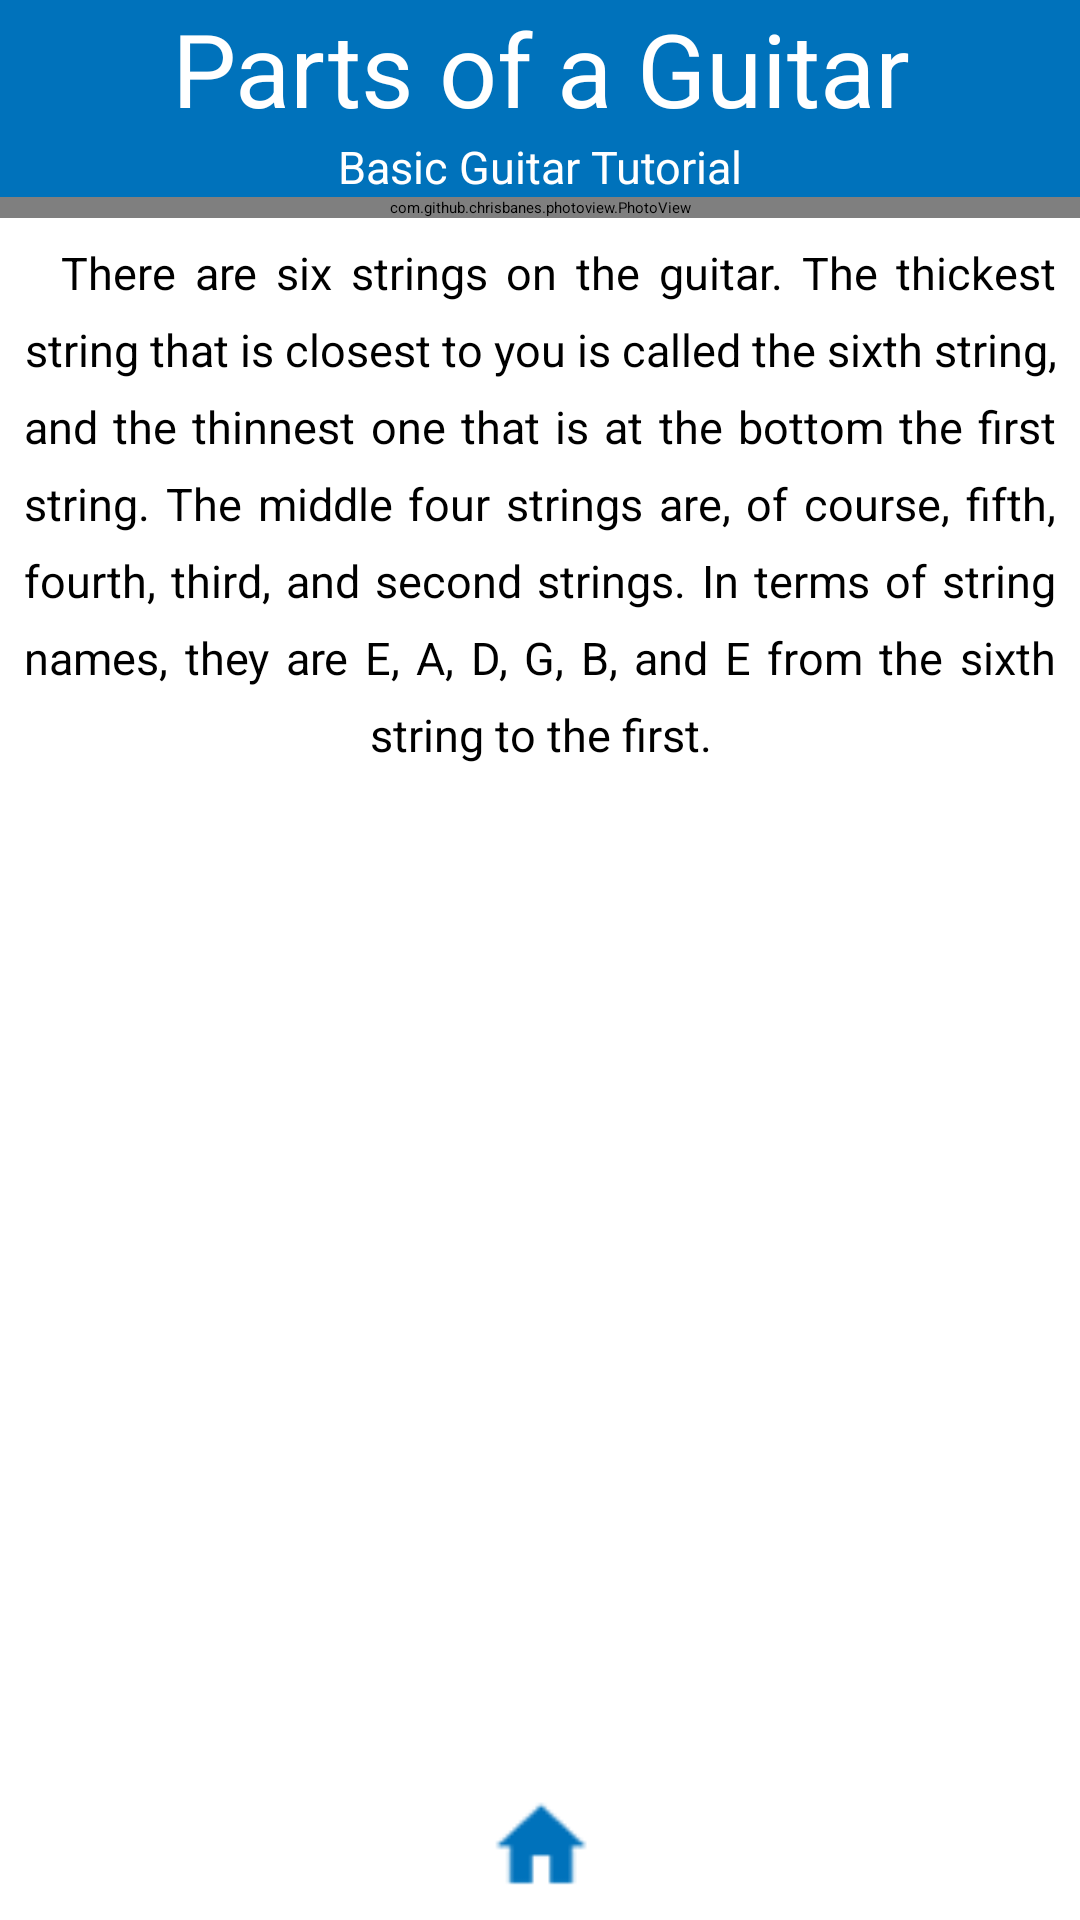

Produce the Android XML layout that renders to this screen, including the resource entries it uses.
<!-- AndroidManifest.xml: application theme AppThemeLight -->
<!-- res/layout/activity_tutorial_guitar_string.xml -->
<?xml version="1.0" encoding="utf-8"?>
<RelativeLayout xmlns:android="http://schemas.android.com/apk/res/android"
    xmlns:app="http://schemas.android.com/apk/res-auto"
    xmlns:tools="http://schemas.android.com/tools"
    android:layout_width="match_parent"
    android:layout_height="match_parent"
    android:background="@drawable/bg"
    android:orientation="vertical"
    tools:context=".Migrate.TutorialGuitarParts">

    <TextView
        android:layout_alignParentTop="true"
        android:id="@+id/songName"
        android:layout_width="match_parent"
        android:layout_height="wrap_content"
        android:text="Parts of a Guitar"
        android:textAlignment="center"
        android:textColor="#ffff"
        android:textSize="34sp"
        app:fontFamily="sans-serif-black"
        app:layout_constraintEnd_toEndOf="parent"
        app:layout_constraintStart_toStartOf="parent"
        app:layout_constraintTop_toTopOf="parent"
        tools:ignore="HardcodedText" />

    <TextView
        android:id="@+id/artistName"
        android:layout_below="@+id/songName"
        android:layout_width="match_parent"
        android:layout_height="wrap_content"
        android:gravity="center"
        android:text="Basic Guitar Tutorial"
        android:textAlignment="center"
        android:textColor="#ffff"
        android:textSize="15sp"
        app:layout_constraintEnd_toEndOf="parent"
        app:layout_constraintHorizontal_bias="0.666"
        app:layout_constraintStart_toStartOf="parent"
        app:layout_constraintTop_toBottomOf="@+id/songName"
        tools:ignore="HardcodedText" />

    <LinearLayout
        android:layout_width="match_parent"
        android:layout_height="match_parent"
        android:background="@android:color/white"
        android:layout_below="@id/artistName"
        android:orientation="vertical"
        >
        <com.github.chrisbanes.photoview.PhotoView
            android:id="@+id/pv_songimage"
            android:layout_width="match_parent"
            android:layout_height="wrap_content"
            android:layout_below="@+id/artistName"
            android:adjustViewBounds="true"
            android:scaleType="fitXY"
            android:src="@drawable/tutorial_guitar_string"/>

        <TextView
            android:id="@+id/guitarDesc"
            android:layout_below="@+id/pv_songimage"
            android:layout_width="match_parent"
            android:layout_height="wrap_content"
            android:gravity="center"
            android:text="  There are six strings on the guitar. The thickest string that is closest to you is called the sixth string, and the thinnest one that is at the bottom the first string. The middle four strings are, of course, fifth, fourth, third, and second strings. In terms of string names, they are E, A, D, G, B, and E from the sixth string to the first."
            android:justificationMode="inter_word"
            android:textAlignment="center"
            android:textColor="#000000"
            android:textSize="15sp"

            android:lineSpacingExtra="8dp"
            android:layout_marginTop="8sp"
            android:layout_marginLeft="8sp"
            android:layout_marginRight="8sp"

            app:layout_constraintEnd_toEndOf="parent"
            app:layout_constraintHorizontal_bias="0.666"
            app:layout_constraintStart_toStartOf="parent"
            app:layout_constraintTop_toBottomOf="@+id/pv_songimage"
            tools:ignore="HardcodedText" />
    </LinearLayout>

    <Button
        android:id="@+id/buttonhome"
        android:layout_width="33dp"
        android:layout_height="30dp"
        android:layout_alignParentBottom="true"
        android:layout_centerInParent="true"
        android:layout_marginBottom="10dp"
        android:background="@drawable/home" />


</RelativeLayout>
<!-- resources referenced by this layout -->
<resources>
  <!-- drawable bg: jpg bitmap (drawable, 36907 bytes) -->
  <!-- drawable home: png bitmap (drawable, 18243 bytes) -->
  <!-- drawable tutorial_guitar_string: jpg bitmap (drawable, 78490 bytes) -->
</resources>
